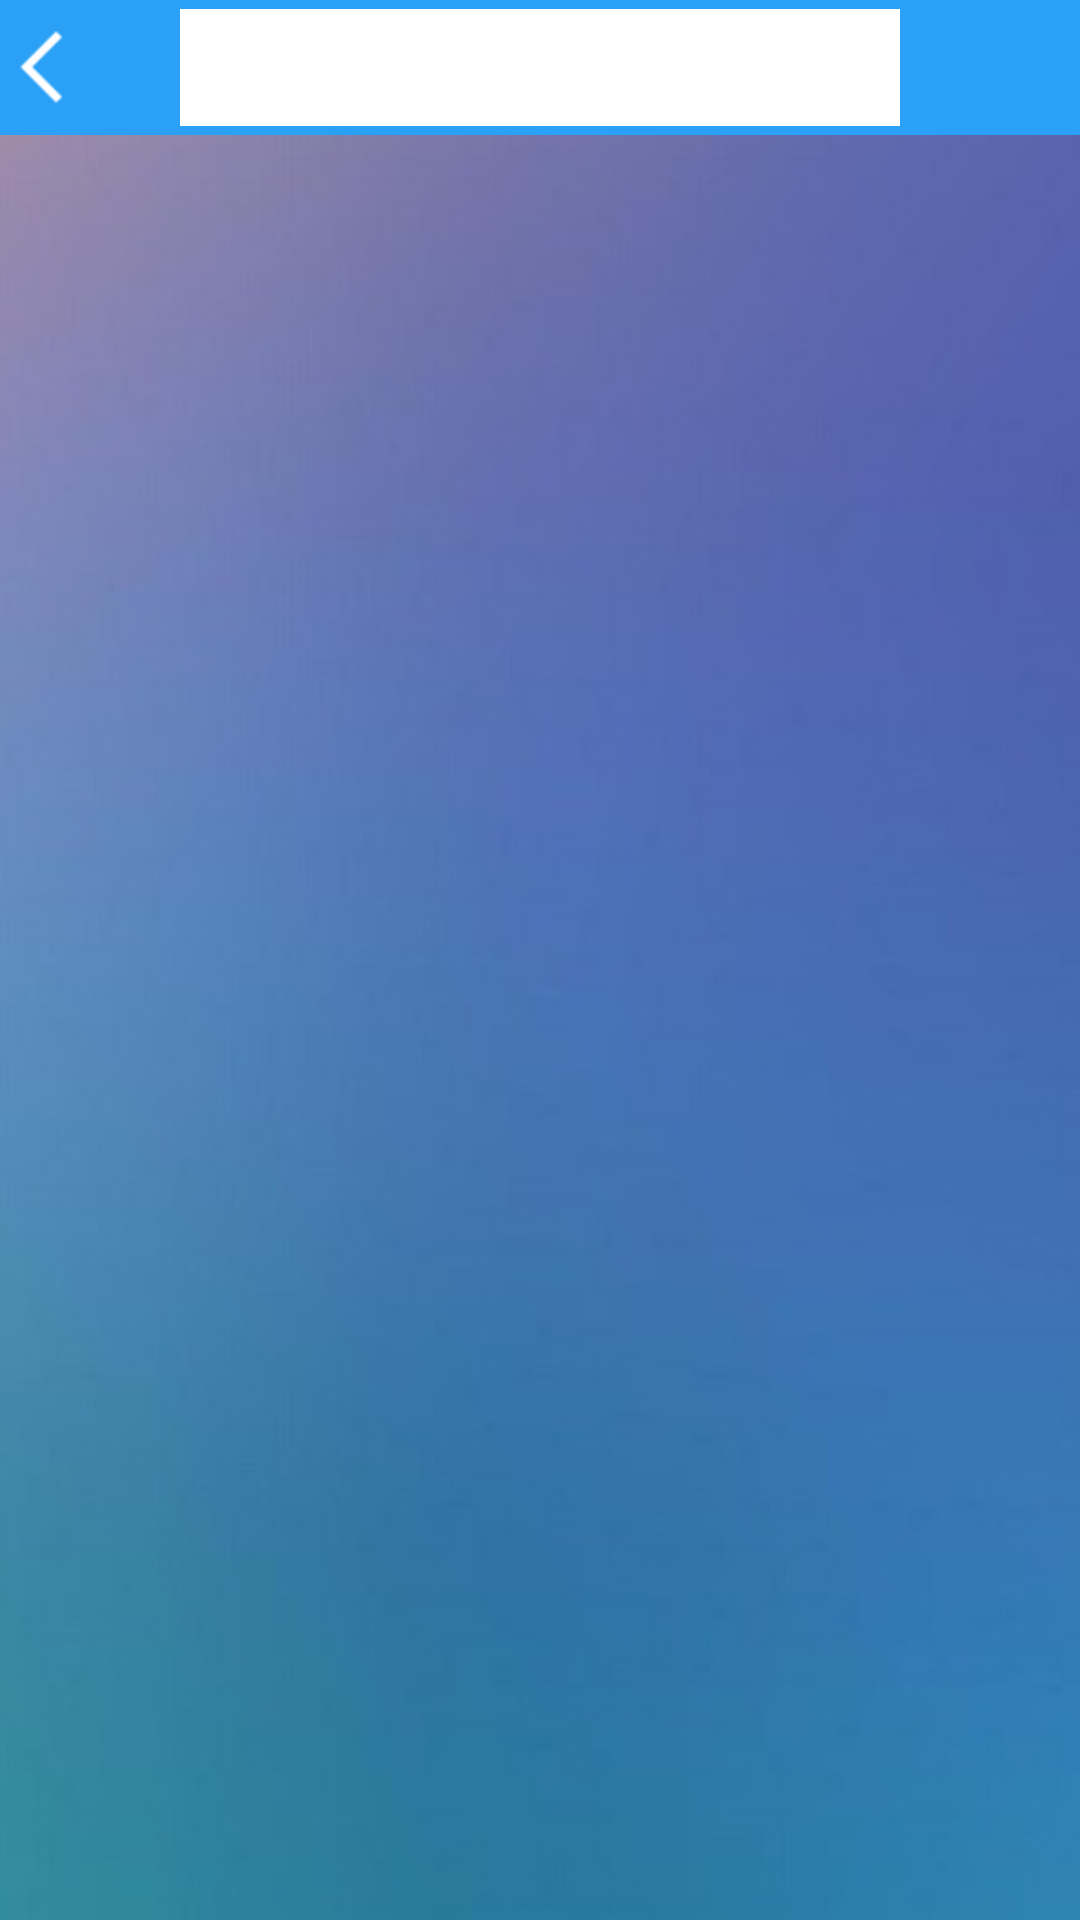

Android layout source for this screen:
<!-- AndroidManifest.xml: application theme Theme.CultivatedLandManagementApp -->
<!-- res/layout/activity_list_land.xml -->
<?xml version="1.0" encoding="utf-8"?>
<LinearLayout xmlns:android="http://schemas.android.com/apk/res/android"
    xmlns:app="http://schemas.android.com/apk/res-auto"
    xmlns:tools="http://schemas.android.com/tools"
    android:layout_width="match_parent"
    android:orientation="vertical"
    android:background="@mipmap/a"
    android:layout_height="match_parent"
    tools:context=".MainActivity">
    <include

        tools:ignore="ResourceCycle"
        layout="@layout/head_layout_search"/>
    <LinearLayout
        android:orientation="vertical"
        android:layout_width="match_parent"
        android:layout_height="match_parent">


    <ListView
        android:padding="10dp"
        android:id="@+id/listview"
        android:divider="@null"
        android:layout_width="match_parent"
        android:layout_height="match_parent"/>


    </LinearLayout>


</LinearLayout>
<!-- res/layout/head_layout_search.xml (included above) -->
<?xml version="1.0" encoding="utf-8"?>
<RelativeLayout xmlns:android="http://schemas.android.com/apk/res/android"
    xmlns:app="http://schemas.android.com/apk/res-auto"
    xmlns:tools="http://schemas.android.com/tools"
    android:layout_width="match_parent"
    android:layout_height="wrap_content"
    tools:context=".MainActivity">

   <RelativeLayout
       android:gravity="center|left"
       android:background="@color/blue"
       android:layout_width="match_parent"
       android:layout_height="45dp">
       <TextView
           android:visibility="gone"
           android:id="@+id/titleTxt"
           android:textSize="20sp"
           android:textColor="@color/white"
           android:gravity="center"
           android:layout_width="match_parent"
           android:layout_height="match_parent"/>
       <EditText
           android:background="@color/white"
           android:visibility="visible"
           android:id="@+id/titleEdt"
           android:textSize="20sp"
           android:gravity="center"
           android:layout_marginTop="3dp"
           android:layout_marginBottom="3dp"
           android:layout_marginLeft="60dp"
           android:layout_marginRight="60dp"
           android:layout_width="match_parent"
           android:layout_height="match_parent"/>
        <ImageView
            android:onClick="backImg"
            android:id="@+id/backImg"
            android:layout_centerVertical="true"
            android:src="@mipmap/fanhui"
            android:layout_width="30dp"
            android:layout_height="30dp"
            tools:ignore="OnClick" />

   </RelativeLayout>
</RelativeLayout>
<!-- resources referenced by this layout -->
<resources>
  <color name="blue">#2AA1F7</color>
  <color name="white">#FFFFFFFF</color>
  <!-- mipmap a: png bitmap (mipmap-hdpi, 17390 bytes) -->
  <!-- mipmap fanhui: png bitmap (mipmap-hdpi, 606 bytes) -->
  <style name="Theme.CultivatedLandManagementApp" parent="Theme.MaterialComponents.DayNight.NoActionBar">
          
          <item name="colorPrimary">@color/my_primary</item>
          <item name="colorPrimaryVariant">@color/my_primary</item>
          <item name="colorOnPrimary">@color/white</item>
          
          <item name="colorSecondary">@color/my_secondary</item>
          <item name="colorSecondaryVariant">@color/my_secondary</item>
          <item name="colorOnSecondary">@color/black</item>
          
          <item name="android:statusBarColor">@color/my_primary</item>
          
      </style>
  <color name="my_primary">#009688</color>
  <color name="my_secondary">#9900897B</color>
  <color name="black">#FF000000</color>
</resources>
